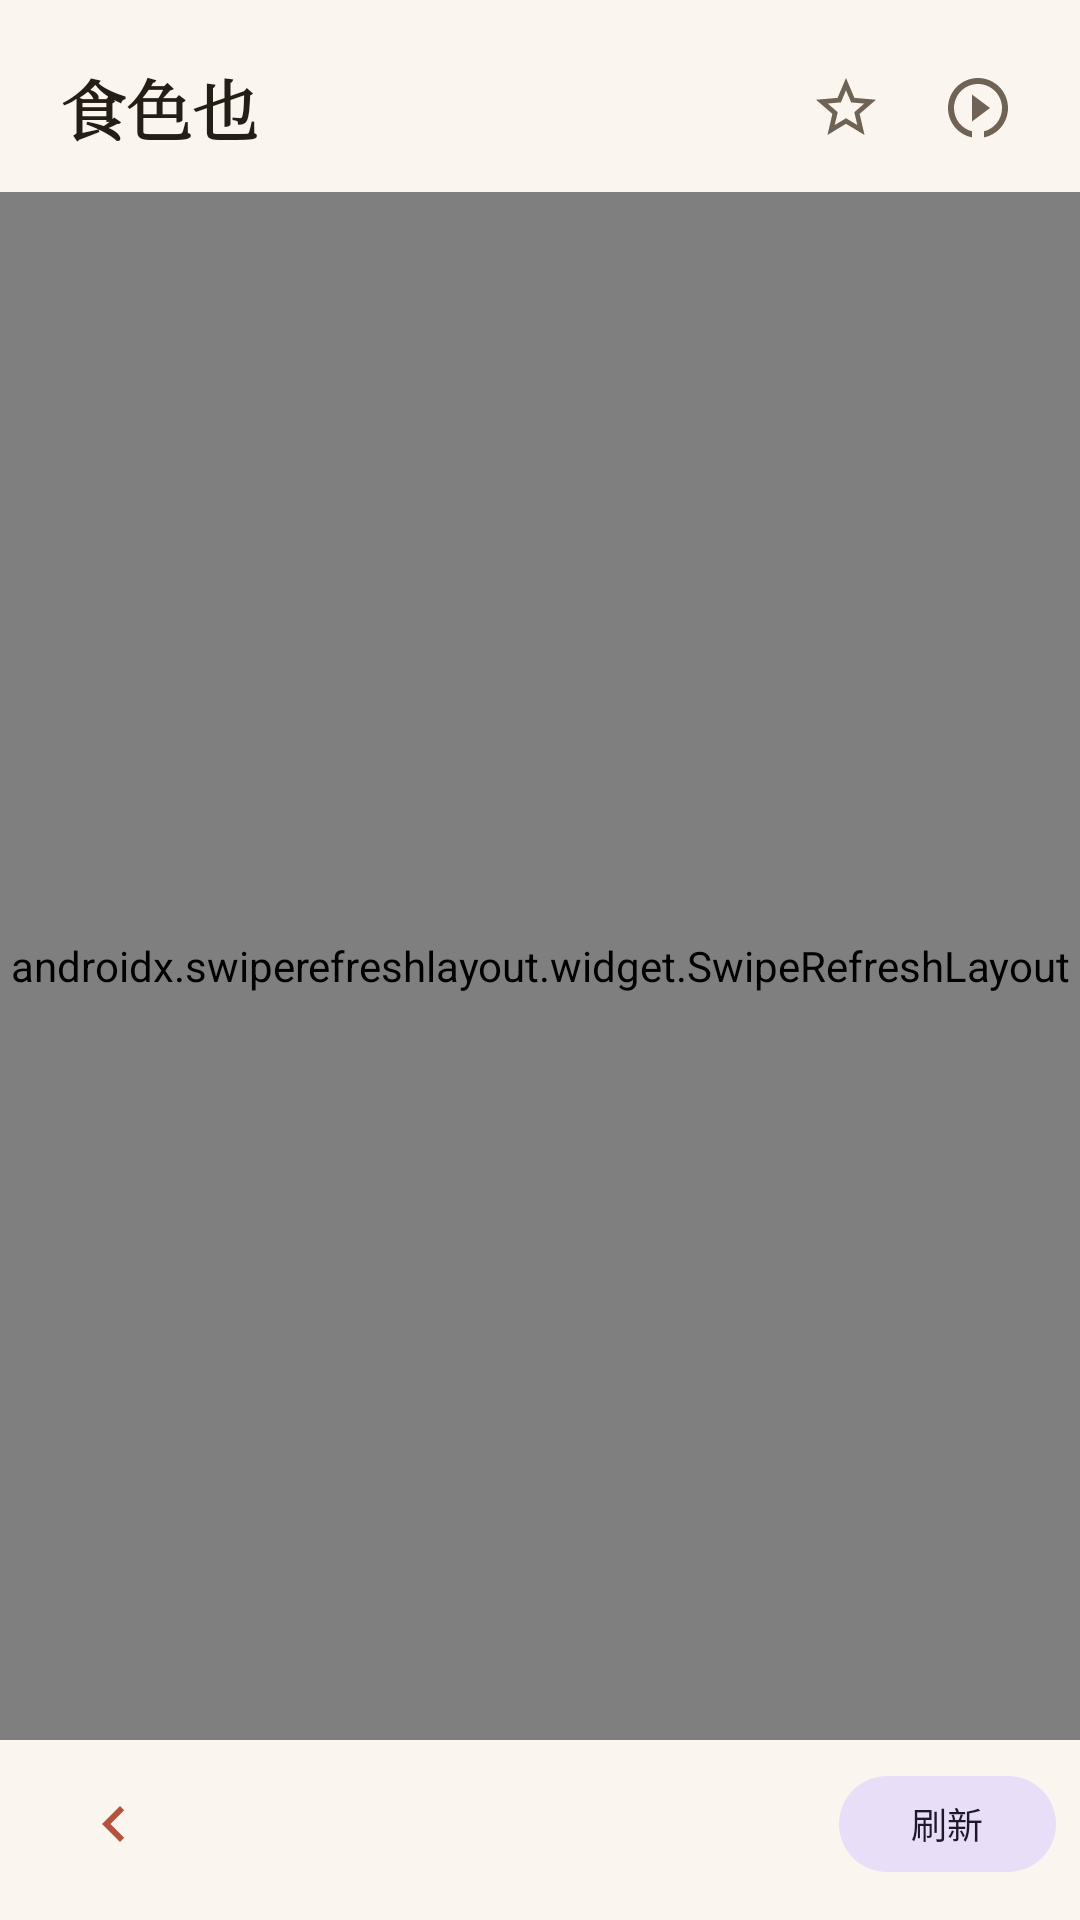

Android layout source for this screen:
<!-- AndroidManifest.xml: application theme Theme.LitReader -->
<!-- res/layout/activity_list.xml -->
<?xml version="1.0" encoding="utf-8"?>
<LinearLayout xmlns:android="http://schemas.android.com/apk/res/android"
    xmlns:app="http://schemas.android.com/apk/res-auto"
    android:orientation="vertical"
    android:background="@color/bgPaper"
    android:layout_width="match_parent"
    android:layout_height="match_parent">

    
    <LinearLayout
        android:orientation="horizontal"
        android:gravity="center_vertical"
        android:paddingStart="20dp"
        android:paddingEnd="12dp"
        android:paddingTop="14dp"
        android:paddingBottom="6dp"
        android:layout_width="match_parent"
        android:layout_height="wrap_content">
        <TextView
            android:layout_width="0dp"
            android:layout_weight="1"
            android:layout_height="wrap_content"
            android:text="@string/app_title"
            android:textColor="@color/inkPrimary"
            android:textSize="22sp"
            android:fontFamily="serif"
            android:textStyle="bold" />
        <ImageButton
            android:id="@+id/btnSearch"
            android:contentDescription="@string/search"
            android:src="@drawable/ic_search"
            android:layout_width="44dp"
            android:layout_height="44dp"
            android:background="?attr/selectableItemBackgroundBorderless"
            app:tint="@color/inkSecondary" />
        <ImageButton
            android:id="@+id/btnFav"
            android:contentDescription="@string/favorites"
            android:src="@drawable/ic_star_outline"
            android:layout_width="44dp"
            android:layout_height="44dp"
            android:background="?attr/selectableItemBackgroundBorderless"
            app:tint="@color/inkSecondary" />
        <ImageButton
            android:id="@+id/btnUpdate"
            android:contentDescription="@string/check_update"
            android:src="@drawable/ic_refresh"
            android:layout_width="44dp"
            android:layout_height="44dp"
            android:background="?attr/selectableItemBackgroundBorderless"
            app:tint="@color/inkSecondary" />
    </LinearLayout>

    
    <FrameLayout
        android:layout_width="match_parent"
        android:layout_height="0dp"
        android:layout_weight="1">

        <androidx.swiperefreshlayout.widget.SwipeRefreshLayout
            android:id="@+id/swipe"
            android:layout_width="match_parent"
            android:layout_height="match_parent">
            <androidx.recyclerview.widget.RecyclerView
                android:id="@+id/recycler"
                android:clipToPadding="false"
                android:paddingBottom="8dp"
                android:layout_width="match_parent"
                android:layout_height="match_parent" />
        </androidx.swiperefreshlayout.widget.SwipeRefreshLayout>

        <LinearLayout
            android:id="@+id/emptyBox"
            android:orientation="vertical"
            android:gravity="center"
            android:visibility="gone"
            android:layout_width="match_parent"
            android:layout_height="match_parent">
            <TextView
                android:layout_width="wrap_content"
                android:layout_height="wrap_content"
                android:id="@+id/tvEmptyTitle"
                android:text="@string/empty_title"
                android:textColor="@color/inkPrimary"
                android:textSize="15sp" />
            <TextView
                android:layout_width="wrap_content"
                android:layout_height="wrap_content"
                android:layout_marginTop="6dp"
                android:id="@+id/tvEmptyHint"
                android:text="@string/empty_hint"
                android:textColor="@color/inkSecondary"
                android:textSize="12sp" />
        </LinearLayout>

        <ProgressBar
            android:id="@+id/progress"
            android:layout_gravity="center"
            android:visibility="gone"
            android:layout_width="wrap_content"
            android:layout_height="wrap_content" />
    </FrameLayout>

    
    <LinearLayout
        android:orientation="horizontal"
        android:gravity="center_vertical"
        android:paddingStart="16dp"
        android:paddingEnd="8dp"
        android:paddingTop="6dp"
        android:paddingBottom="10dp"
        android:layout_width="match_parent"
        android:layout_height="wrap_content">
        <ImageButton
            android:id="@+id/btnPrev"
            android:contentDescription="@string/prev_page"
            android:src="@drawable/ic_chevron_left"
            android:layout_width="44dp"
            android:layout_height="44dp"
            android:background="?attr/selectableItemBackgroundBorderless"
            app:tint="@color/accent" />
        <TextView
            android:id="@+id/tvPage"
            android:gravity="center"
            android:textColor="@color/inkSecondary"
            android:textSize="13sp"
            android:layout_width="0dp"
            android:layout_weight="1"
            android:layout_height="wrap_content" />
        <ImageButton
            android:id="@+id/btnNext"
            android:contentDescription="@string/next_page"
            android:src="@drawable/ic_chevron_right"
            android:layout_width="44dp"
            android:layout_height="44dp"
            android:background="?attr/selectableItemBackgroundBorderless"
            app:tint="@color/accent" />
        <com.google.android.material.button.MaterialButton
            android:id="@+id/btnReload"
            style="@style/Widget.Material3.Button.TonalButton"
            android:text="@string/refresh"
            android:textSize="12sp"
            android:minWidth="0dp"
            android:layout_marginStart="8dp"
            android:layout_width="wrap_content"
            android:layout_height="40dp" />
    </LinearLayout>
</LinearLayout>
<!-- resources referenced by this layout -->
<resources>
  <color name="accent">#B4543E</color>
  <color name="bgPaper">#FAF6EF</color>
  <color name="inkPrimary">#241E17</color>
  <color name="inkSecondary">#6E6354</color>
  <!-- drawable ic_chevron_left (drawable) -->
  <vector xmlns:android="http://schemas.android.com/apk/res/android"
      android:width="24dp" android:height="24dp"
      android:viewportWidth="24" android:viewportHeight="24">
      <path android:fillColor="@android:color/white"
          android:pathData="M15.41,7.41L14,6l-6,6 6,6 1.41,-1.41L10.83,12z" />
  </vector>
  <!-- drawable ic_refresh (drawable) -->
  <vector xmlns:android="http://schemas.android.com/apk/res/android"
      android:width="24dp" android:height="24dp"
      android:viewportWidth="24" android:viewportHeight="24">
      <path android:fillColor="@android:color/white"
          android:pathData="M22,12c0,-5.52 -4.48,-10 -10,-10S2,6.48 2,12c0,4.84 3.44,8.87 8,9.8v-2.02c-3.45,-0.89 -6,-4.01 -6,-7.78 0,-4.41 3.59,-8 8,-8s8,3.59 8,8c0,3.77 -2.55,6.89 -6,7.78v2.02c4.56,-0.93 8,-4.96 8,-9.8zM10,16.5l6,-4.5 -6,-4.5v9z" />
  </vector>
  <!-- drawable ic_star_outline (drawable) -->
  <vector xmlns:android="http://schemas.android.com/apk/res/android"
      android:width="24dp" android:height="24dp"
      android:viewportWidth="24" android:viewportHeight="24">
      <path android:fillColor="@android:color/white"
          android:pathData="M22,9.24l-7.19,-0.62L12,2 9.19,8.63 2,9.24l5.46,4.73L5.82,21 12,17.27 18.18,21l-1.63,-7.03L22,9.24zM12,15.4l-3.76,2.27 1,-4.28 -3.32,-2.88 4.38,-0.38L12,6.1l1.71,4.04 4.38,0.38 -3.32,2.88 1,4.28L12,15.4z" />
  </vector>
  <string name="app_title">食色也</string>
  <string name="check_update">检查更新</string>
  <string name="empty_hint">下拉刷新，或点右下角「刷新」拉取最新书单</string>
  <string name="empty_title">书架暂时是空的</string>
  <string name="favorites">收藏</string>
  <string name="next_page">下一页</string>
  <string name="prev_page">上一页</string>
  <string name="refresh">刷新</string>
  <string name="search">搜索</string>
  <style name="Theme.LitReader" parent="Theme.Material3.DayNight.NoActionBar">
          <item name="colorPrimary">@color/accent</item>
          <item name="colorOnPrimary">@color/onPrimary</item>
          <item name="colorPrimaryContainer">@color/accentSoft</item>
          <item name="colorOnPrimaryContainer">@color/accentDeep</item>
          <item name="android:colorBackground">@color/bgPaper</item>
          <item name="colorSurface">@color/bgSurface</item>
          <item name="colorOnSurface">@color/inkPrimary</item>
          <item name="colorOnSurfaceVariant">@color/inkSecondary</item>
          <item name="android:statusBarColor">@color/bgPaper</item>
          <item name="android:windowLightStatusBar">true</item>
          <item name="android:windowBackground">@color/bgPaper</item>
      </style>
  <color name="onPrimary">#FFFFFF</color>
  <color name="accentSoft">#F5E3DC</color>
  <color name="accentDeep">#7E3323</color>
  <color name="bgSurface">#FFFFFF</color>
</resources>
